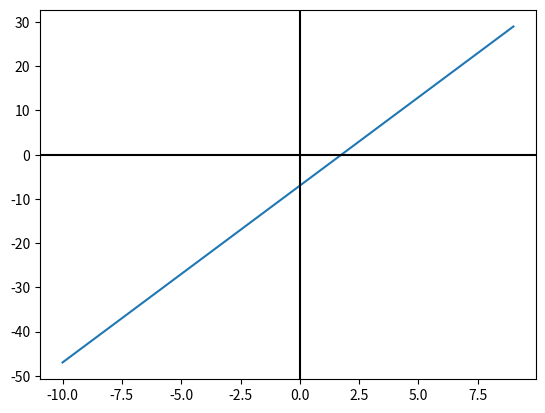

Generate this figure with matplotlib:
from matplotlib import pyplot

#Función Lineal.
def f(x):
    return 4*x-7
#En esta variable se genera una lista con valores del -10 al 10.
#Todos estos valores serán los que tomara x.
x = range(-10, 10)

#Con el método plot especificamos que función graficaremos.
#El primer argumento es la variable con los valores de x.
#El segundo argumento le pasamos todos estos valares a la función con ayuda de un bucle.
pyplot.plot(x, [f(i) for i in x])

#Establecemos el color de los ejes.
pyplot.axhline(0, color="black")
pyplot.axvline(0, color="black")
